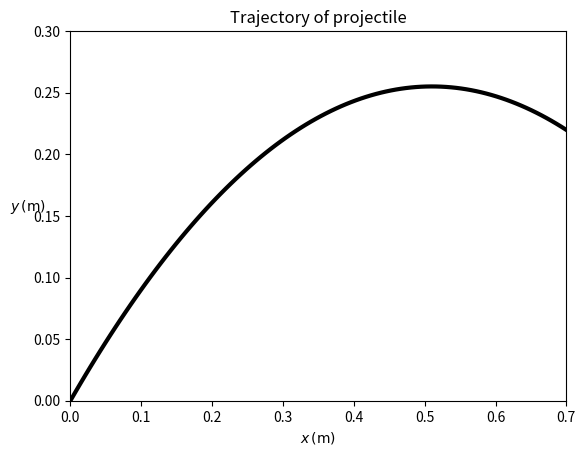

This chart was generated by the following Python code:
# -*- coding: utf-8 -*-
"""
Created on Tue Feb  8 23:51:45 2022

@author: Lenovo
"""
import math
import matplotlib.pyplot as plt
# this is the change of lingxiao
# print('hello world')gjfjfhj

GRAVITY= 0.98
theta = math.pi/4

v0=1
uy = v0*math.sin(theta)
ux = v0*math.cos(theta)

ay = -GRAVITY

t = [0.01*n for n in range(100)]
y = [uy*ti + 1/2*ay*ti**2 for ti in t]
x = [ux*ti for ti in t]

plt.plot(x, y, linewidth=3, color='black')
plt.xlabel(r'$x\,(\mathrm{m})$')
plt.ylabel(r'$y\,(\mathrm{m})$', rotation=0)
plt.title('Trajectory of projectile')
plt.xlim([0, 0.7])
plt.ylim([0, 0.3])

plt.savefig('plot1.svg')

plt.show()


